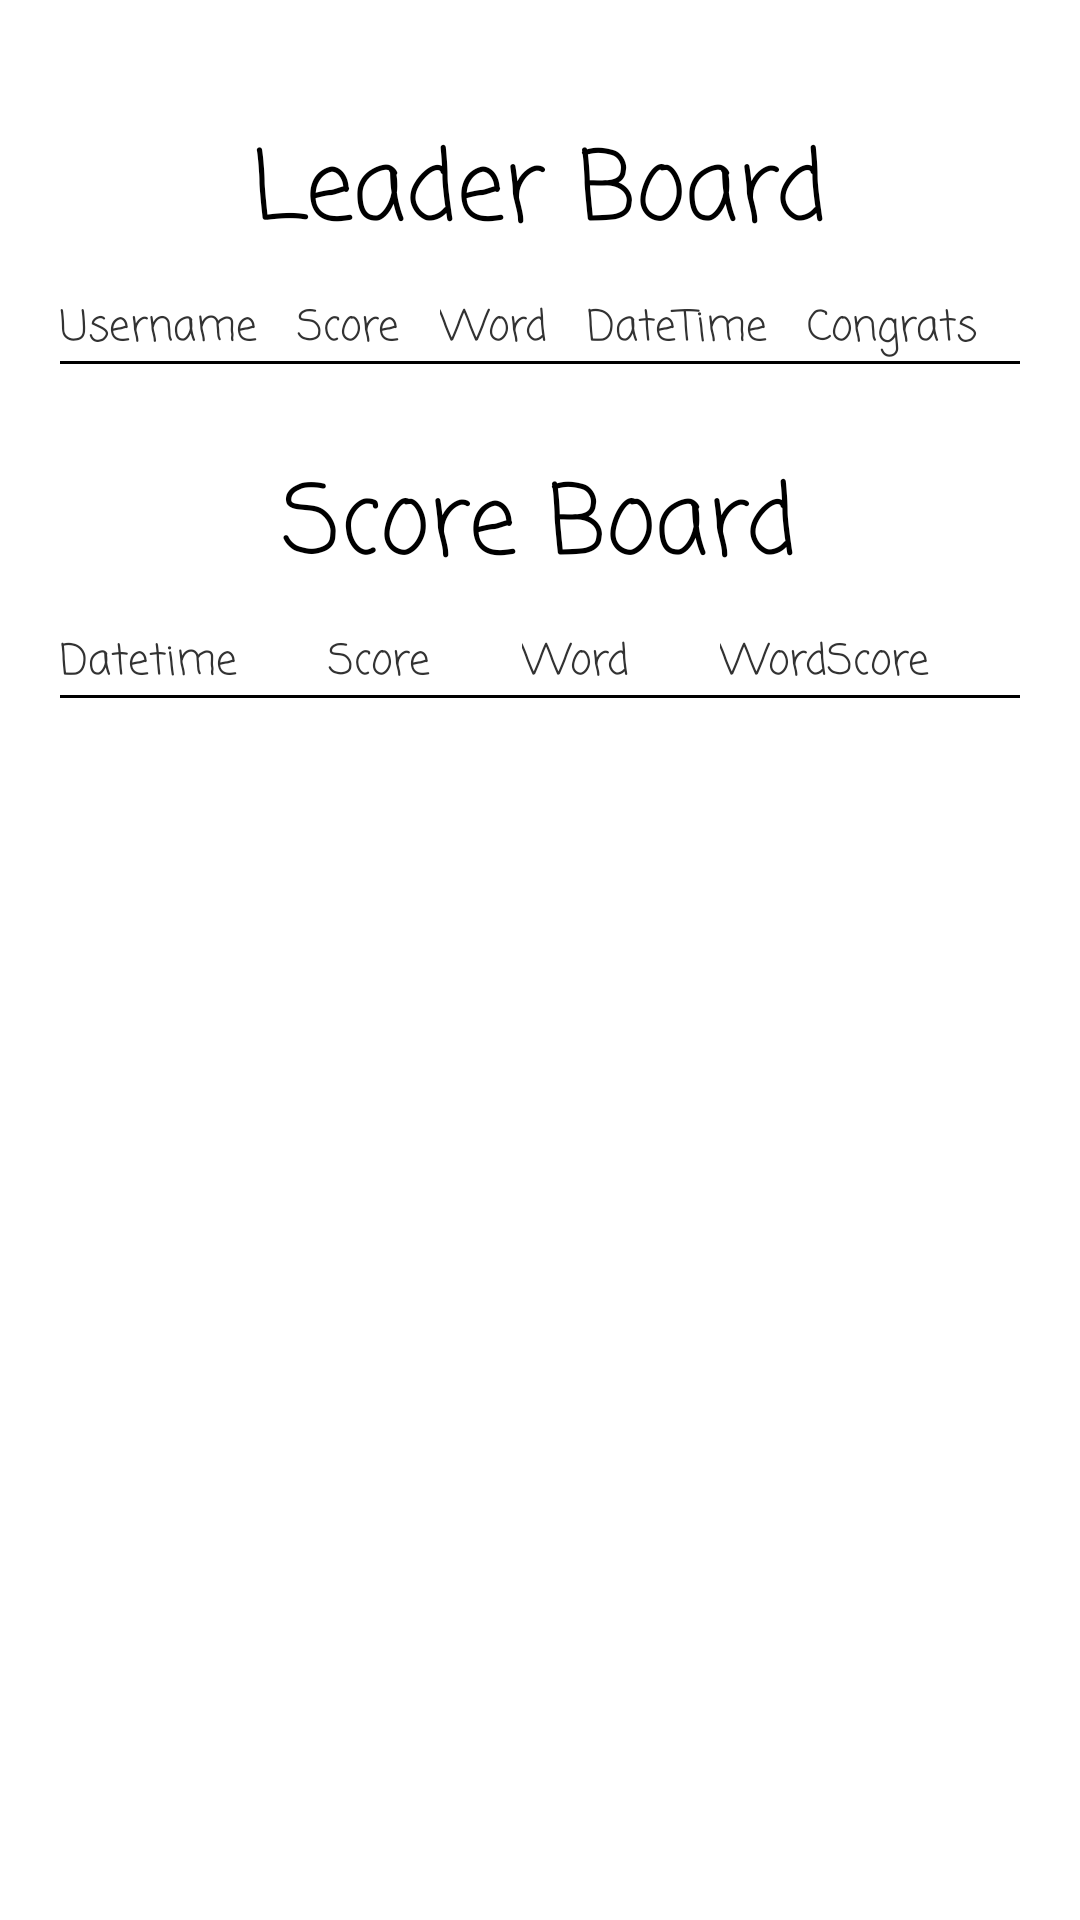

Here is an Android app screen rendered from its layout file. Give the layout XML and the strings, colors and styles it references.
<!-- AndroidManifest.xml: activity theme WordGameTheme -->
<!-- res/layout/activity_score.xml -->
<?xml version="1.0" encoding="utf-8"?>
<FrameLayout xmlns:android="http://schemas.android.com/apk/res/android"
    xmlns:tools="http://schemas.android.com/tools"
    android:layout_width="match_parent"
    android:layout_height="match_parent"
    tools:context=".wordGame.WordGameMainActivity">

    <ImageView
        android:layout_width="match_parent"
        android:layout_height="match_parent"
        android:scaleType="centerCrop"
        android:src="@drawable/xando" />

    <LinearLayout
        android:layout_width="match_parent"
        android:layout_height="match_parent"
        android:orientation="vertical">


        <LinearLayout
            android:id="@+id/high_score_layout"
            android:layout_width="match_parent"
            android:layout_height="wrap_content"
            android:layout_gravity="center_horizontal"
            android:layout_marginHorizontal="@dimen/menu_padding"
            android:layout_marginTop="@dimen/score_board_margin"
            android:background="@android:color/transparent"
            android:elevation="@dimen/elevation_high"
            android:gravity="center"
            android:orientation="vertical"
            android:padding="@dimen/menu_padding">

            <TextView
                android:layout_width="wrap_content"
                android:layout_height="wrap_content"
                android:layout_marginBottom="@dimen/menu_space"
                android:fontFamily="casual"
                android:text="@string/leaderboard_label"
                android:textAppearance="?android:textAppearanceLarge"
                android:textSize="@dimen/menu_text_size" />

            <TableLayout
                android:id="@+id/table_highscore"
                android:layout_width="wrap_content"
                android:layout_height="wrap_content"
                android:stretchColumns="*">

                <TableRow
                    android:layout_width="0dp"
                    android:layout_height="wrap_content">

                    <TextView
                        android:layout_width="match_parent"
                        android:layout_height="wrap_content"
                        android:fontFamily="casual"
                        android:text="Username" />

                    <TextView
                        android:layout_width="match_parent"
                        android:layout_height="wrap_content"
                        android:fontFamily="casual"
                        android:text="Score" />

                    <TextView
                        android:layout_width="match_parent"
                        android:layout_height="wrap_content"
                        android:fontFamily="casual"
                        android:text="Word" />

                    <TextView
                        android:layout_width="match_parent"
                        android:layout_height="wrap_content"
                        android:fontFamily="casual"
                        android:text="DateTime" />

                    <TextView
                        android:layout_width="match_parent"
                        android:layout_height="wrap_content"
                        android:fontFamily="casual"
                        android:text="Congrats" />
                </TableRow>

                <View
                    android:layout_width="match_parent"
                    android:layout_height="1dp"
                    android:background="@android:color/black" />

            </TableLayout>
        </LinearLayout>

        <LinearLayout
            android:id="@+id/my_score_layout"
            android:layout_width="match_parent"
            android:layout_height="wrap_content"
            android:layout_gravity="center_horizontal"
            android:layout_marginHorizontal="@dimen/menu_padding"
            android:layout_marginVertical="@dimen/menu_padding"
            android:background="@android:color/transparent"
            android:elevation="@dimen/elevation_high"
            android:gravity="center"
            android:orientation="vertical"
            android:padding="@dimen/menu_padding">

            <TextView
                android:layout_width="wrap_content"
                android:layout_height="wrap_content"
                android:layout_marginBottom="@dimen/menu_space"
                android:fontFamily="casual"
                android:text="@string/scoreboard_label"
                android:textAppearance="?android:textAppearanceLarge"
                android:textSize="@dimen/menu_text_size" />

            <TableLayout
                android:id="@+id/table_myscore"
                android:layout_width="wrap_content"
                android:layout_height="wrap_content"
                android:stretchColumns="*">

                <TableRow
                    android:layout_width="0dp"
                    android:layout_height="wrap_content">

                    <TextView
                        android:layout_width="match_parent"
                        android:layout_height="wrap_content"
                        android:fontFamily="casual"
                        android:text="Datetime" />

                    <TextView
                        android:layout_width="match_parent"
                        android:layout_height="wrap_content"
                        android:fontFamily="casual"
                        android:text="Score" />

                    <TextView
                        android:layout_width="match_parent"
                        android:layout_height="wrap_content"
                        android:fontFamily="casual"
                        android:text="Word" />

                    <TextView
                        android:layout_width="match_parent"
                        android:layout_height="wrap_content"
                        android:fontFamily="casual"
                        android:text="WordScore" />
                </TableRow>

                <View
                    android:layout_width="match_parent"
                    android:layout_height="1dp"
                    android:background="@android:color/black" />

            </TableLayout>
        </LinearLayout>
    </LinearLayout>
</FrameLayout>
<!-- resources referenced by this layout -->
<resources>
  <dimen name="elevation_high">8dp</dimen>
  <dimen name="menu_padding">10dp</dimen>
  <dimen name="menu_space">10dp</dimen>
  <dimen name="menu_text_size">32sp</dimen>
  <dimen name="score_board_margin">30dp</dimen>
  <string name="leaderboard_label">Leader Board</string>
  <string name="scoreboard_label">Score Board</string>
  <style name="WordGameTheme" parent="android:Theme.Holo.Light.NoActionBar.Fullscreen">
          
      </style>
</resources>
